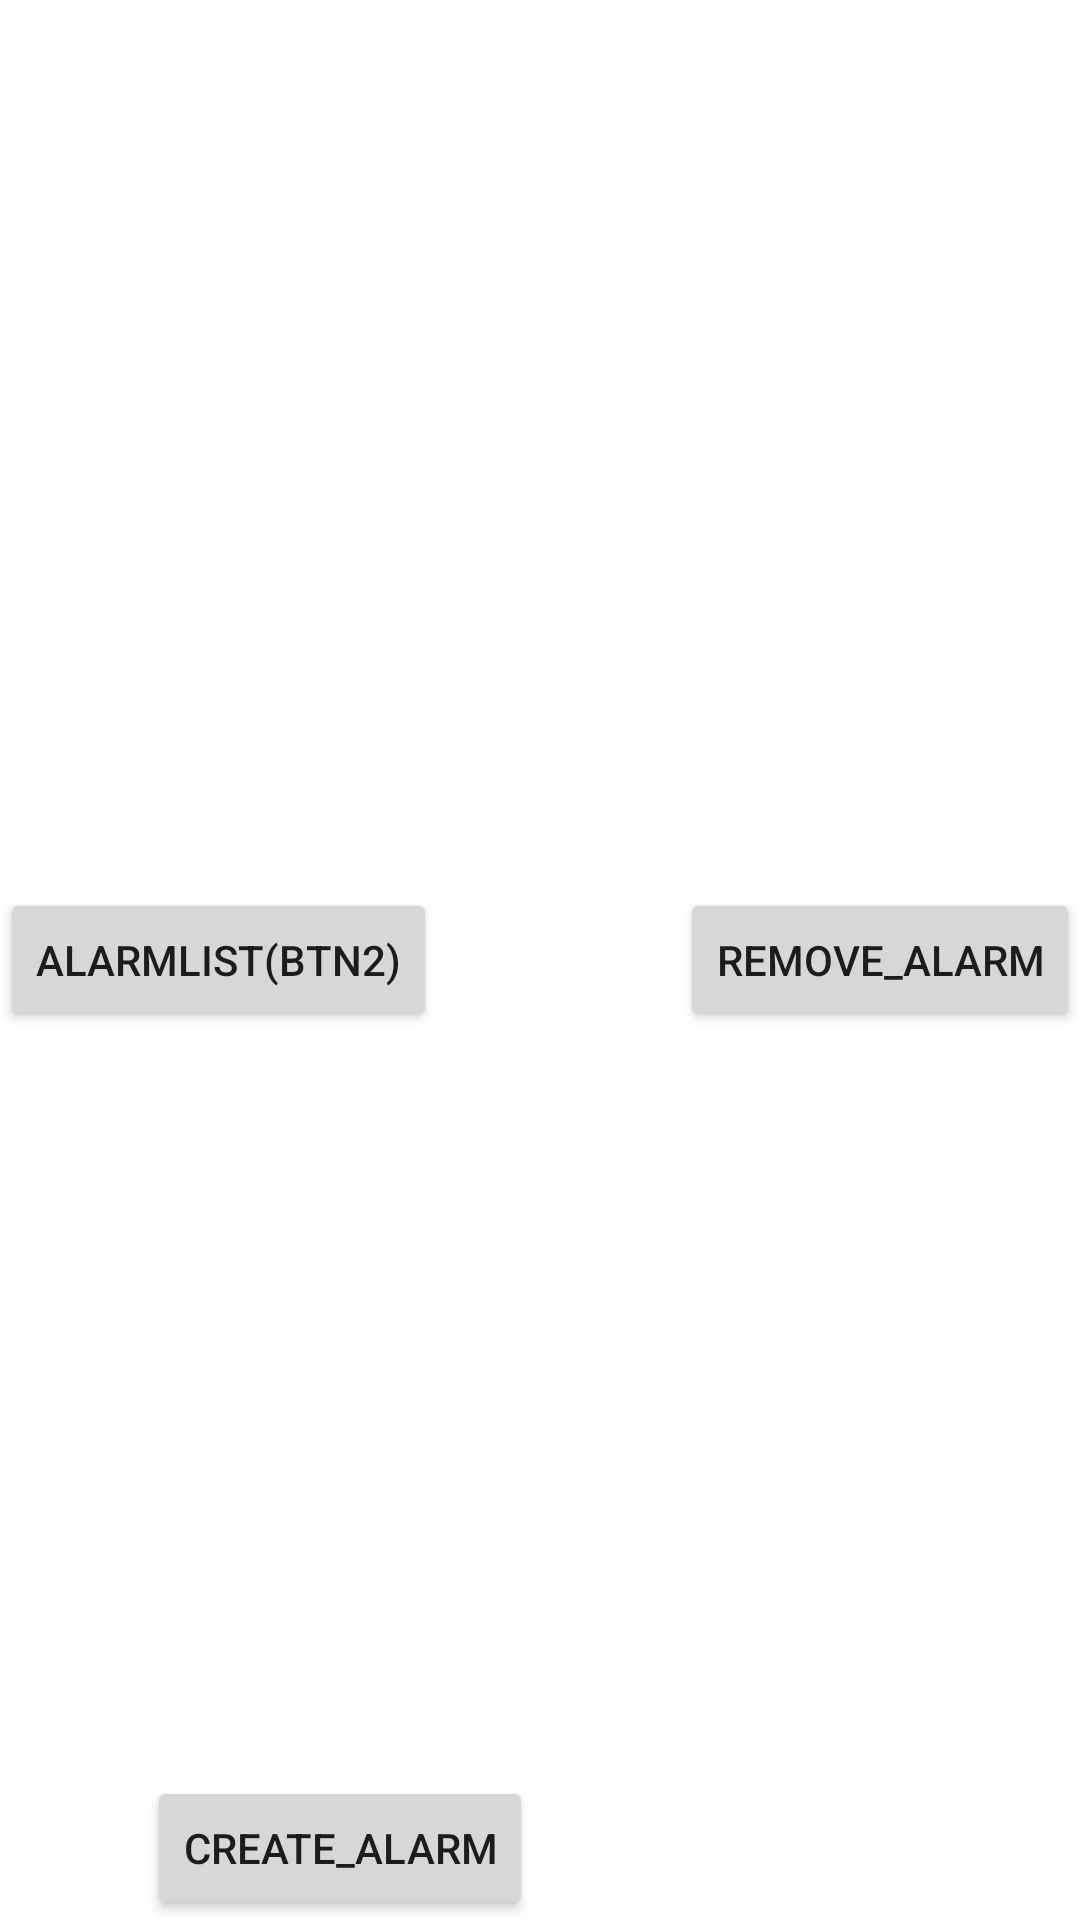

Here is an Android app screen rendered from its layout file. Give the layout XML and the strings, colors and styles it references.
<!-- AndroidManifest.xml: application theme Theme.UpBitAlarm -->
<!-- res/layout/fragment_current_price.xml -->
<?xml version="1.0" encoding="utf-8"?>

<androidx.constraintlayout.widget.ConstraintLayout xmlns:android="http://schemas.android.com/apk/res/android"
    xmlns:app="http://schemas.android.com/apk/res-auto"
    xmlns:tools="http://schemas.android.com/tools"
    android:layout_width="match_parent"
    android:layout_height="match_parent"
    tools:context=".ui.currentPrice.CurrentPriceFragment">

    <TextView
        android:id="@+id/text_home"
        android:layout_width="match_parent"
        android:layout_height="wrap_content"
        android:layout_marginStart="8dp"
        android:layout_marginTop="8dp"
        android:layout_marginEnd="8dp"
        android:textAlignment="center"
        app:layout_constraintBottom_toBottomOf="parent"
        app:layout_constraintEnd_toEndOf="parent"
        app:layout_constraintStart_toStartOf="parent"
        app:layout_constraintTop_toTopOf="parent" />


    
    <Button
        android:id="@+id/btn_create"
        android:layout_width="wrap_content"
        android:layout_height="wrap_content"
        android:text="create_alarm"
        app:layout_constraintBottom_toBottomOf="parent"
        app:layout_constraintRight_toLeftOf="@+id/btn_remove"
        app:layout_constraintLeft_toLeftOf="parent"
        />

    <Button
        android:id="@+id/btn_test2"
        android:layout_width="wrap_content"
        android:layout_height="wrap_content"
        android:text="alarmlist(btn2)"
        app:layout_constraintTop_toTopOf="parent"
        app:layout_constraintBottom_toBottomOf="@+id/btn_create"
        />

    <Button
        android:id="@+id/btn_remove"
        android:layout_width="wrap_content"
        android:layout_height="wrap_content"
        android:text="remove_alarm"
        app:layout_constraintTop_toTopOf="parent"
        app:layout_constraintRight_toRightOf="parent"
        app:layout_constraintBottom_toBottomOf="@+id/btn_create"
        />


</androidx.constraintlayout.widget.ConstraintLayout>
<!-- resources referenced by this layout -->
<resources>
  <style name="Theme.UpBitAlarm" parent="Theme.MaterialComponents.DayNight.DarkActionBar">
          
          <item name="colorPrimary">@color/background800</item>
          <item name="colorPrimaryVariant">@color/background900</item>
          <item name="colorOnPrimary">@color/white</item>
          
          <item name="colorSecondary">@color/teal_200</item>
          <item name="colorSecondaryVariant">@color/teal_700</item>
          <item name="colorOnSecondary">@color/black</item>
          
          <item name="android:statusBarColor" tools:targetApi="l">?attr/colorPrimaryVariant</item>
          
      </style>
  <color name="background800">#424242</color>
  <color name="background900">#212121</color>
  <color name="white">#FFFFFFFF</color>
  <color name="teal_200">#FF03DAC5</color>
  <color name="teal_700">#FF018786</color>
  <color name="black">#FF000000</color>
</resources>
